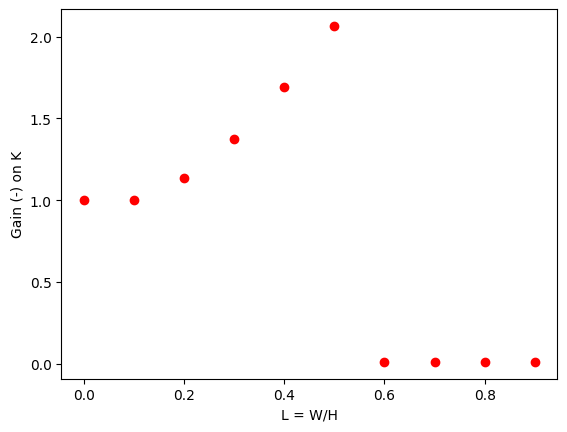
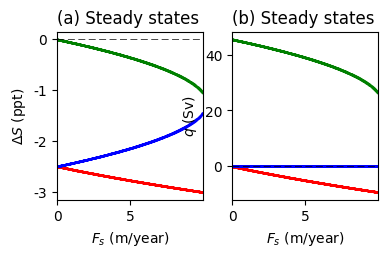
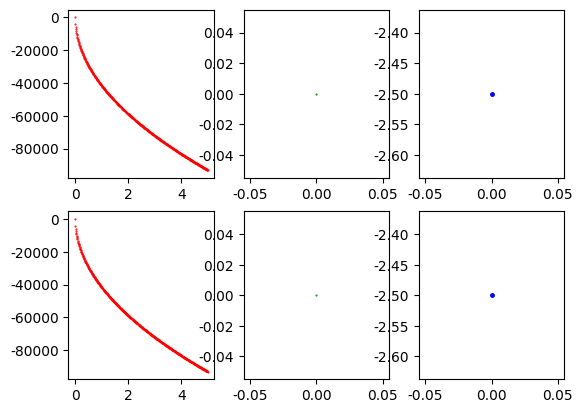

These charts were generated, in order, by the following Python code:
#!/usr/bin/env python3
# -*- coding: utf-8 -*-
# """
# Created on Tue Dec  5 09:10:06 2023

# [redacted]
# """

# Stommel/ Taylor model modified from Marotzke, 2000
# Modified for nonlinear effect of ice lid on q and linear effect on Fs; 1/2024
import numpy as np
import matplotlib.pyplot as plt
import matplotlib
from scipy.integrate import solve_ivp

# font 
plt.rcParams['font.family'] = 'Helvetica Neue'


########################################################################


# Basic Stommel after Marotzke, 2000
# def q(DeltaT,DeltaS):
#     ########################################################################
#     #Original  MOC transport in m^3/sec as function of temperature and salinity
#     # difference between the boxes
#     flow=k*(-alpha*DeltaT+beta*DeltaS);
#     return flow

def Lid_gain_lookup(Lid):
    # Nonlinear effect of ice lid on deep salt-driven convection stirring speed parameterized.
    # Function returns a gain to be applied to transport coefficient
    Lid_min = 0.1
    Lid_crit = 0.6
    flow_0 = 1
    flow_min = flow_0 * 0.01
    flow_max = flow_0 * 1.5
    Lidrange = np.arange(0, 1, 0.01)
    Lid_gain = np.ones(len(Lidrange))
    n = 1.5

    if Lid <= Lid_min:
        Lid_gain[Lidrange <= Lid_min] = 1
    elif Lid_min < Lid < Lid_crit:
        Lid_gain[(Lid_crit > Lidrange) & (Lidrange > Lid_min)] = \
            1 + (flow_max - flow_min) * \
            ((Lidrange[(Lid_crit > Lidrange) & (Lidrange > Lid_min)] - Lid_min) ** n \
             / (Lid_crit - Lid_min) ** n)
    else:
        Lid_gain[:] = flow_min

    Lidpower = np.interp(Lid, Lidrange, Lid_gain)
    return Lidpower


########################################################################
def q(DeltaT, DeltaS, Lid):
    #     ########################################################################
    # Modified for ice lid effects: MOC transport in m^3/sec as function of temperature and salinity
    # difference between the boxes
    # Let lid extent L~sin(latitidue)
    return k * (-alpha * DeltaT + beta * DeltaS) * Lid_gain_lookup(Lid)


########################################################################
def steady_states(Fs, X):  # To do: adjust for constant lid extent effects
    ########################################################################
    # 3 steady solutions for Y:
    y1 = X / 2 - 0.5 * np.sqrt(X ** 2 + 4 * beta * Fs / k)
    if X ** 2 - 4 * beta * Fs / k > 0:
        y2 = X / 2 + 0.5 * np.sqrt(X ** 2 - 4 * beta * Fs / k)
        y3 = X / 2 - 0.5 * np.sqrt(X ** 2 - 4 * beta * Fs / k)
    else:
        y2 = np.nan
        y3 = np.nan
    Y = np.array([y1, y2, y3])
    return Y


########################################################################
def Lid_extent(time, time_max, hysteresis, Lid):
    T_period = time_max
    # T_period = 10^5*year
    Lid_max = 1
    Lid_0 = 0.1
    if hysteresis:
        return Lid_0 + np.sin(1 * np.pi * time / T_period)  # periodic growth and retreat
        # return Lid_0 + (Lid_max-Lid_0)*(time/T_period) #monotonic growth
    else:
        return Lid


########################################################################
def Fs_func(time, time_max, hysteresis, Lid):
    ########################################################################
    # total surface salt flux into northern box

    ########################################################################
    # Specify maximum and minimum of freshwater forcing range during the
    # run in m/year:
    FW_min = 0.1;
    # FW_max=5;
    ########################################################################

    if hysteresis:
        flux = FW_min * Lid_extent(time, time_max, hysteresis, Lid)

    else:
        flux = 2 * Lid_extent(time, time_max, hysteresis, Lid);

    # convert to total salt flux:
    return flux * area * S0 / year


########################################################################
def steady_states_L(Fs, X, Lid):
    ########################################################################
    # X=alpha*deltaT; Y = beta*deltaS
    # Vary Fs, let K vary with Lid = boxwidth / box depth, as per JL09, JFM
    # 3 steady solutions for Y:
    y1 = X / 2 - 0.5 * np.sqrt(X ** 2 + 4 * beta * (Fs) / (k * Lid_gain_lookup(Lid)))
    if X ** 2 - 4 * beta * Fs / (k * Lid_gain_lookup(Lid)) > 0:
        y2 = X / 2 + 0.5 * np.sqrt(X ** 2 - 4 * beta * (Fs) / (k * Lid_gain_lookup(Lid)))
        y3 = X / 2 - 0.5 * np.sqrt(X ** 2 - 4 * beta * (Fs) / (k * Lid_gain_lookup(Lid)))
    else:
        y2 = np.nan
        y3 = np.nan
    Y = np.array([y1, y2, y3])
    return Y


########################################################################
def steady_states_L_Fs_L(Fs, X, Lid):
    ########################################################################
    # Let Fs vary with Lid = boxwidth / box depth
    # 3 steady solutions for Y:
    y1 = X / 2 - 0.5 * np.sqrt(X ** 2 + 4 * beta * (Fs * (1 - Lid)) / (k * Lid_gain_lookup(Lid)))
    if X ** 2 - 4 * beta * Fs / (k * Lid_gain_lookup(Lid)) > 0:
        y2 = X / 2 + 0.5 * np.sqrt(X ** 2 - 4 * beta * (Fs * (1 - Lid)) / (k * Lid_gain_lookup(Lid)))
        y3 = X / 2 - 0.5 * np.sqrt(X ** 2 - 4 * beta * (Fs * (1 - Lid)) / (k * Lid_gain_lookup(Lid)))
    else:
        y2 = np.nan
        y3 = np.nan
    Y = np.array([y1, y2, y3])
    return Y


##RHS: For hsyteresis calcs-- recast time in terms of L: still to implement

# ########################################################################
# #New system
# def rhs_S_L(time,DeltaS,time_max,DeltaT,hysteresis):
#     ########################################################################
#     # right hand side of the equation for d/dt(DeltaS) and d/dt(L):
#     # Input: q in m^3/sec; FW is total salt flux into box
#     rhs=np.array([-(2*np.abs(q(DeltaT,DeltaS,Lid))*DeltaS+2*Fs_func(time,time_max,hysteresis,Lid))])
#     return rhs/V


########################################################################
## Main program:
########################################################################

# set parameters:
meter = 1;
year = 365 * 24 * 3600;
S0 = 35.0;
DeltaT = -10;
time_max = 100000 * year;
alpha = 0.2;  # (kg/m^3) K^-1
beta = 0.8;  # (kg/m^3) ppt^-1
k = 10e9  # (m^3/s)/(kg/m^3) #  3e-8; # sec^-1
# area of each of the ocean boxes, ridiculous value, needed to get
# all other results at the right order of magnitude:
area = 50000.0e3 ** 2
depth = 4000
V = area * depth  # volume of each of the ocean boxes
Sv = 1.e9  # m^3/sec

# # # -----------------------------------------------------------------------------

# # print("finding steady states, including unstable ones, as function of F_s or Lid")
# # # -----------------------------------------------------------------------------
Fs_range = np.arange(0, 10, 0.01) * area * S0 / year  # plausible range of freshwater flow rates to N. atlantic
# Lid_range=np.arange(0,1,0.01)
DeltaS_steady = np.zeros((3, len(Fs_range)))
q_steady = np.zeros((3, len(Fs_range)))
# DeltaS_steady=np.zeros((3,len(Lid_range)))
# q_steady=np.zeros((3,len(Lid_range)))

# Fs=2
Lid = 0.55  # 0.0 returns stommel

# test:
# Fs=Fs_func(0.0,0.0,False,Lid)
# #y=steady_states(Fs,alpha*DeltaT)
# y=steady_states_L(Fs,alpha*DeltaT,Lid)

i = 0
# Vary Fs for fixed Lid or vary Lid for fixed Fs
for Fs in Fs_range:
    y = steady_states_L(Fs, alpha * DeltaT, Lid)  # returns 3 solutions for beta*DeltaS
    DeltaS_steady[:, i] = y / beta
    for j in range(0, 2):  # 3 solutions
        q_steady[j, i] = q(DeltaT, DeltaS_steady[j, i], Lid)
    # print("Delta_S:", DeltaS_steady[0,i])  ##Check solution 1
    i = i + 1

# ##Varying Fs AND Lid

Fs_range_L = np.arange(0, 5, 0.01) * area * S0 / year
Lid_range_L = np.arange(0, 0.1, 0.05)
DeltaS_steady_L = np.zeros((3, len(Lid_range_L), len(Fs_range_L)))
q_steady_L = np.zeros((3, len(Lid_range_L), len(Fs_range_L)))
Fs_to_m_per_year = S0 * area / year  # Reference volume flux of salt

# Diagnostics
# print("Length of Lid_range_L:", len(Lid_range_L))
# print("Length of Fs_range_L:", len(Fs_range_L))
# print("Shape of DeltaS_steady_L:", DeltaS_steady_L.shape)
# print("Shape of q_steady_L:", q_steady_L.shape)

# nested loops: Find SS Delta_S and q for all combinations of Lid_L and Fs_L
for i, Lid_L in enumerate(Lid_range_L):
    for j, Fs_L in enumerate(Fs_range_L):
        y_L = steady_states_L(Fs_L, alpha * DeltaT, Lid_L)
        DeltaS_steady_L[:, i, j] = y_L / beta
        for k in range(3):  # 3 solutions
            q_steady_L[k, i, j] = q(DeltaT, DeltaS_steady_L[k, i, j], Lid_L)
    # print("Delta_S:", DeltaS_steady_L[0,i,j])  ##Check solution 1

##Still to do: IVP
# # print("calculating dDeltaS/dt as function of DeltaS for stability analysis...")
# # # ------------------------------------------------------------------------------
# # hysteresis=False
# # time=0
# # DeltaS_range=np.arange(-3,0,0.01)
# # rhs=np.zeros(len(DeltaS_range))
# # for i in range(0,len(DeltaS_range)):
# #     DeltaS = DeltaS_range[i]
# #     rhs[i]=rhs_S(time,DeltaS,time_max,DeltaT,hysteresis)
# #     i=i+1
# # rhs=rhs/np.std(rhs)

# # print("doing a hysteresis run...")
# # # --------------------------------
# hysteresis=True;
# y0=[0]
# teval=np.arange(0,time_max,time_max/1000)
# tspan=(teval[0],teval[-1])
# sol = solve_ivp(fun=lambda time,DeltaS: rhs_S(time,DeltaS,time_max,DeltaT,hysteresis) \
#                 ,vectorized=False,y0=y0,t_span=tspan,t_eval=teval)
# T=sol.t
# DeltaS=sol.y

# hysteresis=True;
# FWplot=np.zeros(len(T))
# qplot=np.zeros(len(T))
# i=0;
# for t in T:
#     FWplot[i]=Fs_func(t,time_max,hysteresis);
#     qplot[i]=q(DeltaT,DeltaS[0,i]);
#     i=i+1;

# N=len(qplot); N2=int(np.floor(N/2));


# ########################################################################
# ## plots:
# ########################################################################

print("testing form of q(L)")
Lidrange = np.arange(0, 1, 0.1)
DeltaS = -0.5
Lid_q = []

for ii in range(len(Lidrange)):
    Lid_q.append(Lid_gain_lookup(Lidrange[ii]))
# Lid_t = [q(DeltaT, DeltaS, value) for value in Lidrange]

Lid_q = np.array(Lid_q)

fig_num = 1
plt.figure(num=fig_num)
plt.plot(Lidrange, Lid_q, 'ro')
plt.xlabel('L = W/H');
plt.ylabel('Gain (-) on K')
plt.show()

fig_num = 2
plt.figure(num=fig_num)

print("plotting...")

# #SS with Fs as control -- classic stommel
Fs_to_m_per_year = S0 * area / year
plt.subplot(2, 3, 1)
plt.plot(Fs_range / Fs_to_m_per_year, DeltaS_steady[0, :], 'r.', markersize=1)
plt.plot(Fs_range / Fs_to_m_per_year, DeltaS_steady[1, :], 'g.', markersize=1)
plt.plot(Fs_range / Fs_to_m_per_year, DeltaS_steady[2, :], 'b.', markersize=1)
plt.plot(Fs_range / Fs_to_m_per_year, 0 * Fs_range, 'k--', dashes=(10, 5), linewidth=0.5)
plt.title('(a) Steady states', loc="left")
plt.xlabel('$F_s$ (m/year)');
plt.ylabel('$\Delta S$ (ppt)');
plt.xlim([min(Fs_range / Fs_to_m_per_year), max(Fs_range / Fs_to_m_per_year)])

plt.subplot(2, 3, 2)
plt.plot(Fs_range / Fs_to_m_per_year, q_steady[0, :] / Sv, 'r.', markersize=1)
plt.plot(Fs_range / Fs_to_m_per_year, q_steady[1, :] / Sv, 'g.', markersize=1)
plt.plot(Fs_range / Fs_to_m_per_year, q_steady[2, :] / Sv, 'b.', markersize=1)
plt.plot(Fs_range / Fs_to_m_per_year, 0 * Fs_range, 'k--', dashes=(10, 5), linewidth=0.5)
plt.title('(b) Steady states', loc="left")
plt.xlabel('$F_s$ (m/year)');
plt.ylabel('$q$ (Sv)');
plt.xlim([min(Fs_range / Fs_to_m_per_year), max(Fs_range / Fs_to_m_per_year)])
plt.show()
# # #SS with Lid governing Fs
# plt.subplot(2,3,1)
# plt.plot(Lid_range,DeltaS_steady[0,:],'r.',markersize=1)
# plt.plot(Lid_range,DeltaS_steady[1,:],'g.',markersize=1)
# plt.plot(Lid_range,DeltaS_steady[2,:],'b.',markersize=1)
# #plt.plot(Lid_range,0*Fs_range,'k--',dashes=(10, 5),linewidth=0.5)
# plt.title('(a) Steady states',loc="left")
# plt.xlabel('$L=W/H$ (-)');
# plt.ylabel('$\Delta S$ (ppt)');
# #plt.xlim([min(Fs_range/Fs_to_m_per_year), max(Fs_range/Fs_to_m_per_year)])

# plt.subplot(2,3,2)
# plt.plot(Lid_range,q_steady[0,:]/Sv,'r.',markersize=1)
# plt.plot(Lid_range,q_steady[1,:]/Sv,'g.',markersize=1)
# plt.plot(Lid_range,q_steady[2,:]/Sv,'b.',markersize=1)
# #plt.plot(Fs_range/Fs_to_m_per_year,0*Fs_range,'k--',dashes=(10, 5),linewidth=0.5)
# plt.title('(b) Steady states',loc="left")
# plt.xlabel('$L$=W/H (-)');
# plt.ylabel('$q$ (Sv)');
# plt.xlim([min(Fs_range/Fs_to_m_per_year), max(Fs_range/Fs_to_m_per_year)])

## SS with cariable Lid and Fs
# fig_num = 20
# plt.figure(num=fig_num)
fig, ax = plt.subplots(2, 3)

for i, Lid in enumerate(Lid_range_L):
    print(i)
    print("made it here!")
    # print(DeltaS_steady_L[0, i, :])
    ax[i, 0].plot(Fs_range_L / Fs_to_m_per_year, DeltaS_steady_L[0, i, :], 'r.', markersize=1)
    ax[i, 1].plot(Fs_range_L / Fs_to_m_per_year, DeltaS_steady_L[1, i, :], 'g.', markersize=1)
    ax[i, 2].plot(Fs_range_L / Fs_to_m_per_year, DeltaS_steady_L[2, i, :], 'b.', markersize=5)
    plt.show()
    # print(ax.ravel())
    # ax[i].plot(Fs_range_L / Fs_to_m_per_year, DeltaS_steady_L[i, 0, :], 'r.', markersize=1)
    # ax[0, i].plot(Fs_range_L / Fs_to_m_per_year, DeltaS_steady_L[i, 1, :], 'g.', markersize=1)
    # ax[0, i].plot(Fs_range_L / Fs_to_m_per_year, DeltaS_steady_L[i, 2, :], 'b.', markersize=1)
    # # plt.plot(Fs_range/Fs_to_m_per_year,0*Fs_range,'k--',dashes=(10, 5),linewidth=0.5)
    # ax[0].title('(a) Steady states', loc="left")
    # ax[0].xlabel('$F_s$ (m/year)');
    # ax[0].ylabel('$\Delta S$ (ppt)');
    # ax[0].xlim([min(Fs_range / Fs_to_m_per_year), max(Fs_range / Fs_to_m_per_year)])

    # # ax.subplot(2, 3, 2)
    # ax[1].plot(Fs_range_L / Fs_to_m_per_year, q_steady_L[0, i, :] / Sv, 'r.', markersize=1)
    # ax[1].plot(Fs_range_L / Fs_to_m_per_year, q_steady_L[1, i, :] / Sv, 'g.', markersize=1)
    # ax[1].plot(Fs_range_L / Fs_to_m_per_year, q_steady_L[2, i, :] / Sv, 'b.', markersize=1)
    # # plt.plot(Fs_range/Fs_to_m_per_year,0*Fs_range,'k--',dashes=(10, 5),linewidth=0.5)
    # ax[1].title('(b) Steady states', loc="left")
    # ax[1].xlabel('$F_s$ (m/year)');
    # ax[1].ylabel('$q$ (Sv)');
    # ax[1].xlim([min(Fs_range / Fs_to_m_per_year), max(Fs_range / Fs_to_m_per_year)])

# # plt.subplot(2,3,3)
# # plt.plot(DeltaS_range,rhs,'k-',lw=2)
# # plt.plot(DeltaS_range,rhs*0,'k--',dashes=(10, 5),lw=0.5)
# # # superimpose color markers of the 3 solutions
# # Fs=Fs_func(0.0,0.0,False)
# # yy=steady_states(Fs,alpha*DeltaT)/beta
# # plt.plot(yy[0],0,'ro',markersize=10)
# # plt.plot(yy[1],0,'go',markersize=10)
# # plt.plot(yy[2],0,'bo',markersize=10,fillstyle='none')
# # plt.title('(c) Stability',loc="left")
# # plt.xlabel('$\Delta S$ (ppt)');
# # plt.ylabel('$d\Delta S/dt$');

# plt.subplot(2,3,4)
# plt.plot(T[:N2]/year/1000,FWplot[:N2]/Fs_to_m_per_year,'b-',markersize=1)
# plt.plot(T[N2+1:]/year/1000,FWplot[N2+1:]/Fs_to_m_per_year,'r-',markersize=1)
# plt.plot(T/year/1000,0*T,'k--',dashes=(10, 5),linewidth=0.5)
# plt.xlabel('Time (kyr)');
# plt.ylabel('$F_s$ (m/yr)');
# plt.title('(d) $F_s$ for hysteresis run',loc="left");

# plt.subplot(2,3,5)
# plt.plot(T[:N2]/year/1000,qplot[:N2]/Sv,'b-',markersize=1)
# plt.plot(T[N2+1:]/year/1000,qplot[N2+1:]/Sv,'r-',markersize=1)
# plt.plot(T/year/1000,T*0,'k--',dashes=(10, 5),lw=0.5)
# plt.xlabel('Time (kyr)');
# plt.ylabel('MOC, $q$ (Sv)');
# plt.title('(e) MOC transport, $q$',loc="left");

# plt.subplot(2,3,6)
# plt.plot(FWplot[:N2]/Fs_to_m_per_year,qplot[:N2]/Sv,'b-',markersize=1)
# plt.plot(FWplot[N2+1:]/Fs_to_m_per_year,qplot[N2+1:]/Sv,'r-',markersize=1)
# plt.title('(f) $q$ hysteresis',loc="left");
# plt.xlabel('$F_s$ (m/yr)');
# plt.ylabel('$q$ (Sv)');


# # fig_num = 3
# # plt.figure(num=fig_num)
# # plt.subplot(2,3,2)
# # for ii in range(1, FWplot_L.shape[1]):
# #     plt.scatter(FWplot_L[:N2_L,ii]/Fs_to_m_per_year,qplot_L[:N2_L,ii]/Sv, s=1)
# #     plt.scatter(FWplot_L[N2_L+1:,ii]/Fs_to_m_per_year,qplot_L[N2_L+1:,ii]/Sv, s=1)

# # plt.title('(f) $q$ hysteresis',loc="left");
# # plt.xlabel('$F_s$ (m/yr)');
# # plt.ylabel('$q$ (Sv)');


# plt.tight_layout()
# plt.savefig("Figures/ocean-circulation-stommel-results.pdf")
# plt.show()
